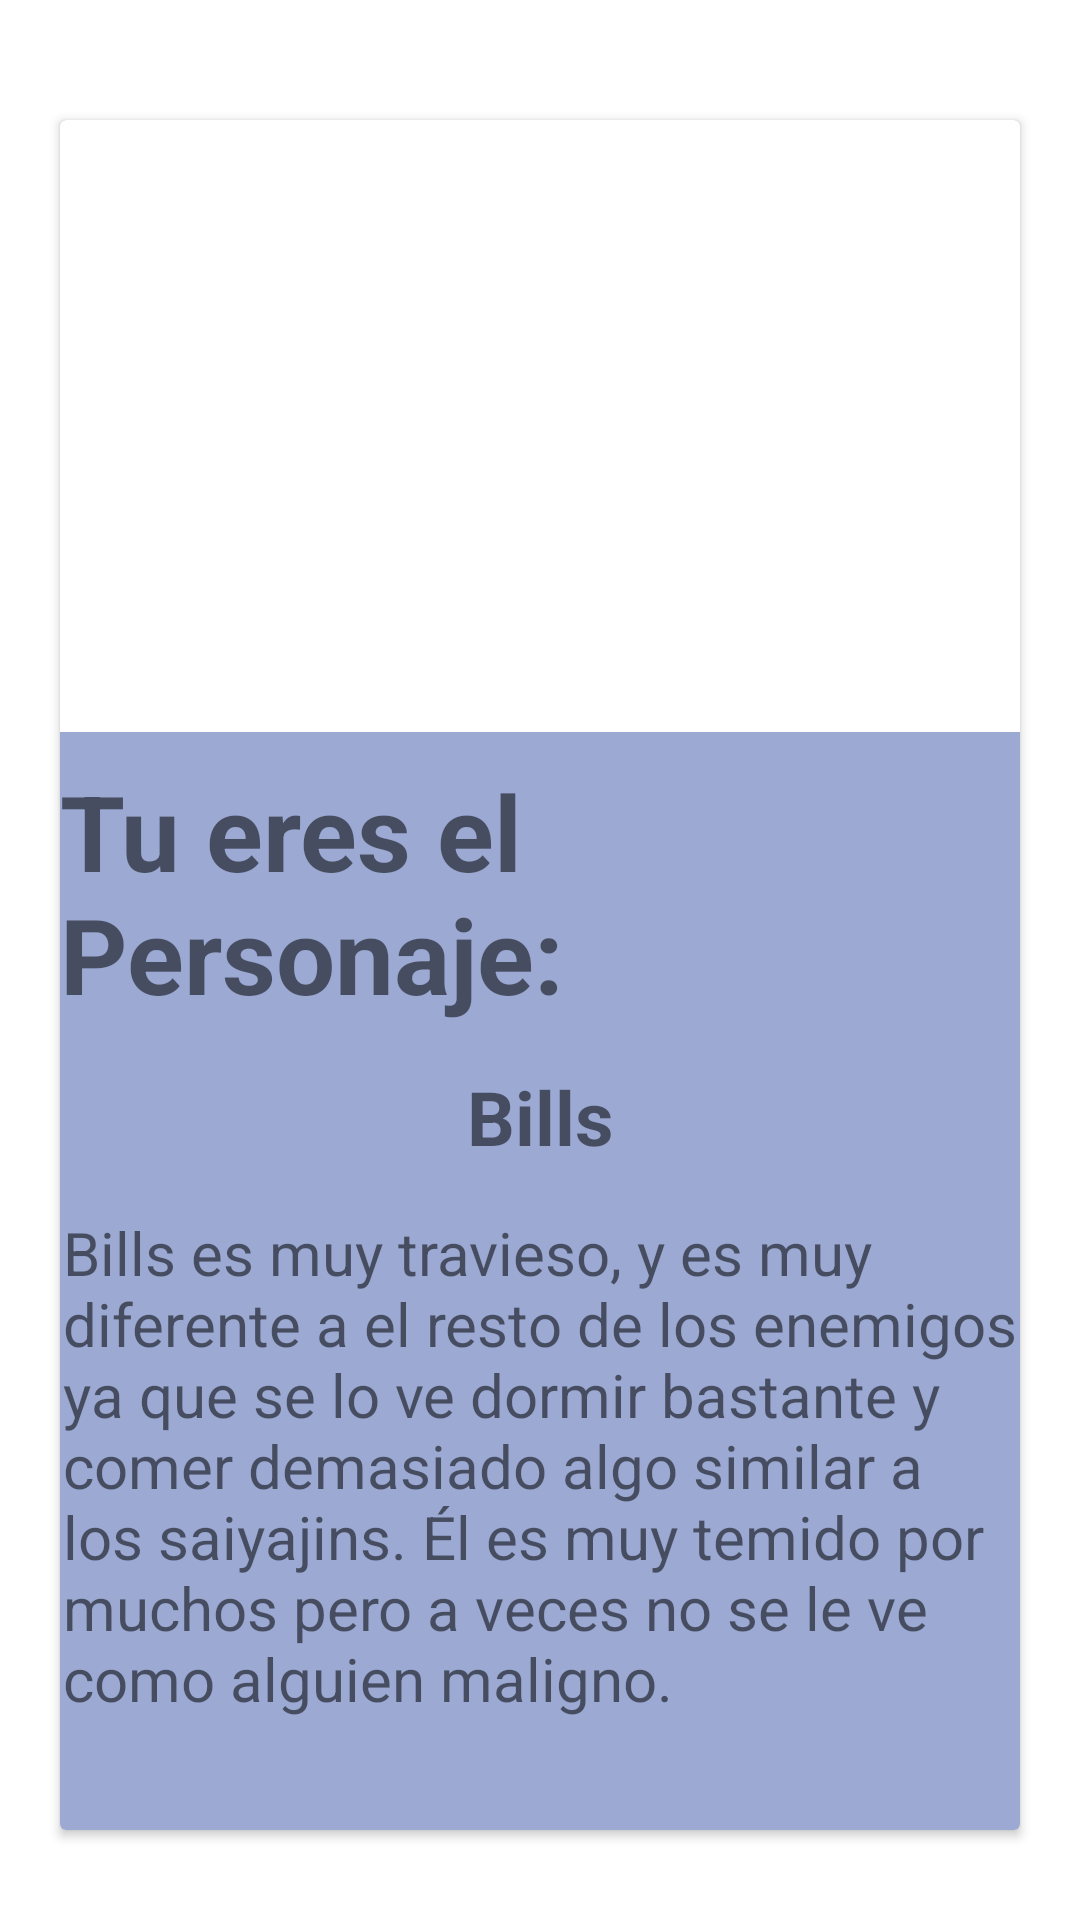

Here is an Android app screen rendered from its layout file. Give the layout XML and the strings, colors and styles it references.
<!-- AndroidManifest.xml: application theme Theme.NextQuiz -->
<!-- res/layout/activity_descripcion.xml -->
<?xml version="1.0" encoding="utf-8"?>
<androidx.constraintlayout.widget.ConstraintLayout
    xmlns:android="http://schemas.android.com/apk/res/android"
    xmlns:app="http://schemas.android.com/apk/res-auto"
    xmlns:tools="http://schemas.android.com/tools"
    android:layout_width="match_parent"
    android:layout_height="match_parent"
    tools:context=".DescripcionActivity">


    <androidx.cardview.widget.CardView
        android:layout_width="match_parent"
        android:layout_height="match_parent"
        android:layout_marginStart="20dp"
        android:layout_marginTop="40dp"
        android:layout_marginEnd="20dp"
        android:layout_marginBottom="30dp"
        android:background="#9BA9D3"
        app:layout_constraintBottom_toBottomOf="parent"
        app:layout_constraintEnd_toEndOf="parent"
        app:layout_constraintStart_toStartOf="parent"
        app:layout_constraintTop_toTopOf="parent">

        <androidx.constraintlayout.widget.ConstraintLayout
            android:layout_width="match_parent"
            android:layout_height="match_parent"
            android:background="#9BA9D3">

            <androidx.constraintlayout.widget.ConstraintLayout
                android:id="@+id/constraintLayout"
                android:layout_width="355dp"
                android:layout_height="243dp"
                android:layout_marginStart="11dp"
                android:layout_marginTop="14dp"
                android:layout_marginEnd="9dp"
                android:layout_marginBottom="420dp"
                android:background="@color/white"
                app:layout_constraintBottom_toBottomOf="parent"
                app:layout_constraintEnd_toEndOf="parent"
                app:layout_constraintStart_toStartOf="parent"
                app:layout_constraintTop_toTopOf="parent">

                <ImageView
                    android:id="@+id/img_card"
                    android:layout_width="355dp"
                    android:layout_height="240dp"
                    app:srcCompat="@drawable/d2"
                    tools:ignore="MissingConstraints"
                    tools:layout_editor_absoluteX="0dp"
                    tools:layout_editor_absoluteY="-26dp" />
            </androidx.constraintlayout.widget.ConstraintLayout>

            <TextView
                android:id="@+id/textView2"
                android:layout_width="wrap_content"
                android:layout_height="wrap_content"
                android:layout_marginTop="10dp"
                android:text="Tu eres el Personaje:"
                android:textSize="35sp"
                android:textStyle="bold"
                app:layout_constraintEnd_toEndOf="parent"
                app:layout_constraintStart_toStartOf="parent"
                app:layout_constraintTop_toBottomOf="@+id/constraintLayout"
                tools:ignore="MissingConstraints" />

            <TextView
                android:id="@+id/txt_nombre"
                android:layout_width="wrap_content"
                android:layout_height="wrap_content"
                android:layout_marginTop="14dp"
                android:text="Bills"
                android:textSize="25sp"
                android:textStyle="bold"
                app:layout_constraintEnd_toEndOf="parent"
                app:layout_constraintStart_toStartOf="parent"
                app:layout_constraintTop_toBottomOf="@+id/textView2" />

            <TextView
                android:id="@+id/txt_descripcion"
                android:layout_width="318dp"
                android:layout_height="216dp"
                android:layout_marginTop="15dp"
                android:text="Bills es muy travieso, y es muy diferente a el resto de los enemigos ya que se lo ve dormir bastante y comer demasiado algo similar a los saiyajins. Él es muy temido por muchos pero a veces no se le ve como alguien maligno."
                android:textSize="20sp"
                app:layout_constraintEnd_toEndOf="parent"
                app:layout_constraintStart_toStartOf="parent"
                app:layout_constraintTop_toBottomOf="@+id/txt_nombre" />

            <androidx.appcompat.widget.AppCompatButton
                android:id="@+id/btn_repetir"
                android:layout_width="136dp"
                android:layout_height="49dp"
                android:layout_marginTop="20dp"
                android:background="@drawable/btn_continuar"
                android:text="Repetir"
                app:layout_constraintEnd_toStartOf="@+id/btn_regresar"
                app:layout_constraintStart_toStartOf="parent"
                app:layout_constraintTop_toBottomOf="@+id/txt_descripcion"
                tools:ignore="MissingConstraints" />

            <androidx.appcompat.widget.AppCompatButton
                android:id="@+id/btn_regresar"
                android:layout_width="136dp"
                android:layout_height="49dp"
                android:layout_marginEnd="32dp"
                android:background="@drawable/btn_malo"
                android:text="Regresar"
                app:layout_constraintBottom_toBottomOf="@+id/btn_repetir"
                app:layout_constraintEnd_toEndOf="parent"
                app:layout_constraintTop_toBottomOf="@+id/txt_descripcion"
                app:layout_constraintVertical_bias="1.0"
                tools:ignore="MissingConstraints" />
        </androidx.constraintlayout.widget.ConstraintLayout>
    </androidx.cardview.widget.CardView>


</androidx.constraintlayout.widget.ConstraintLayout>
<!-- resources referenced by this layout -->
<resources>
  <color name="white">#FFFFFFFF</color>
  <!-- drawable btn_continuar (drawable) -->
  <?xml version="1.0" encoding="utf-8"?>
  <shape xmlns:android="http://schemas.android.com/apk/res/android">
      <solid
          android:color="#2FBA3E"/>
  
      <corners
          android:radius="20dp"/>
  </shape>
  <!-- drawable btn_malo (drawable) -->
  <?xml version="1.0" encoding="utf-8"?>
  <shape xmlns:android="http://schemas.android.com/apk/res/android">
      <solid
          android:color="#EF6464"/>
  
      <corners
          android:radius="20dp"/>
  </shape>
  <style name="Theme.NextQuiz" parent="Theme.MaterialComponents.DayNight.NoActionBar">
      
      <item name="colorPrimary">@color/lavender</item>
      <item name="colorPrimaryVariant">@color/lavender</item>
      <item name="colorOnPrimary">@color/white</item>
      
      <item name="colorSecondary">@color/teal_200</item>
      <item name="colorSecondaryVariant">@color/teal_700</item>
      <item name="colorOnSecondary">@color/black</item>
      
      <item name="android:statusBarColor">?attr/colorPrimaryVariant</item>
      
  </style>
  <color name="lavender">#8692f7</color>
  <color name="teal_200">#FF03DAC5</color>
  <color name="teal_700">#FF018786</color>
  <color name="black">#FF000000</color>
</resources>
